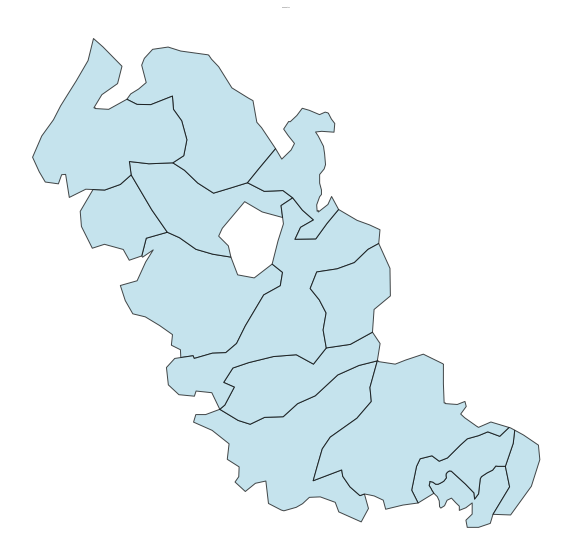

Data behind this chart, as committed beside it:
Component ID, Stand
24, OBJECTID
24, TARGET_FID
24, LandUse_1
24, Ocupacao
24, ID_UG
24, NOME
24, YY_correct
24, XX_Correct
24, Altitude
24, Declive
24, Litologia
24, Relevo
24, Uso
24, Espessura
24, Apt_flor
24, Solo
24, Classifica
24, Perimetro
24, Area
24, Hectares
24, UsoSolo20
24, Shape_Leng
24, Shape_Area
24, HBC
24, CH
24, CBD
24, CC
24, geometry
24, comp_id
